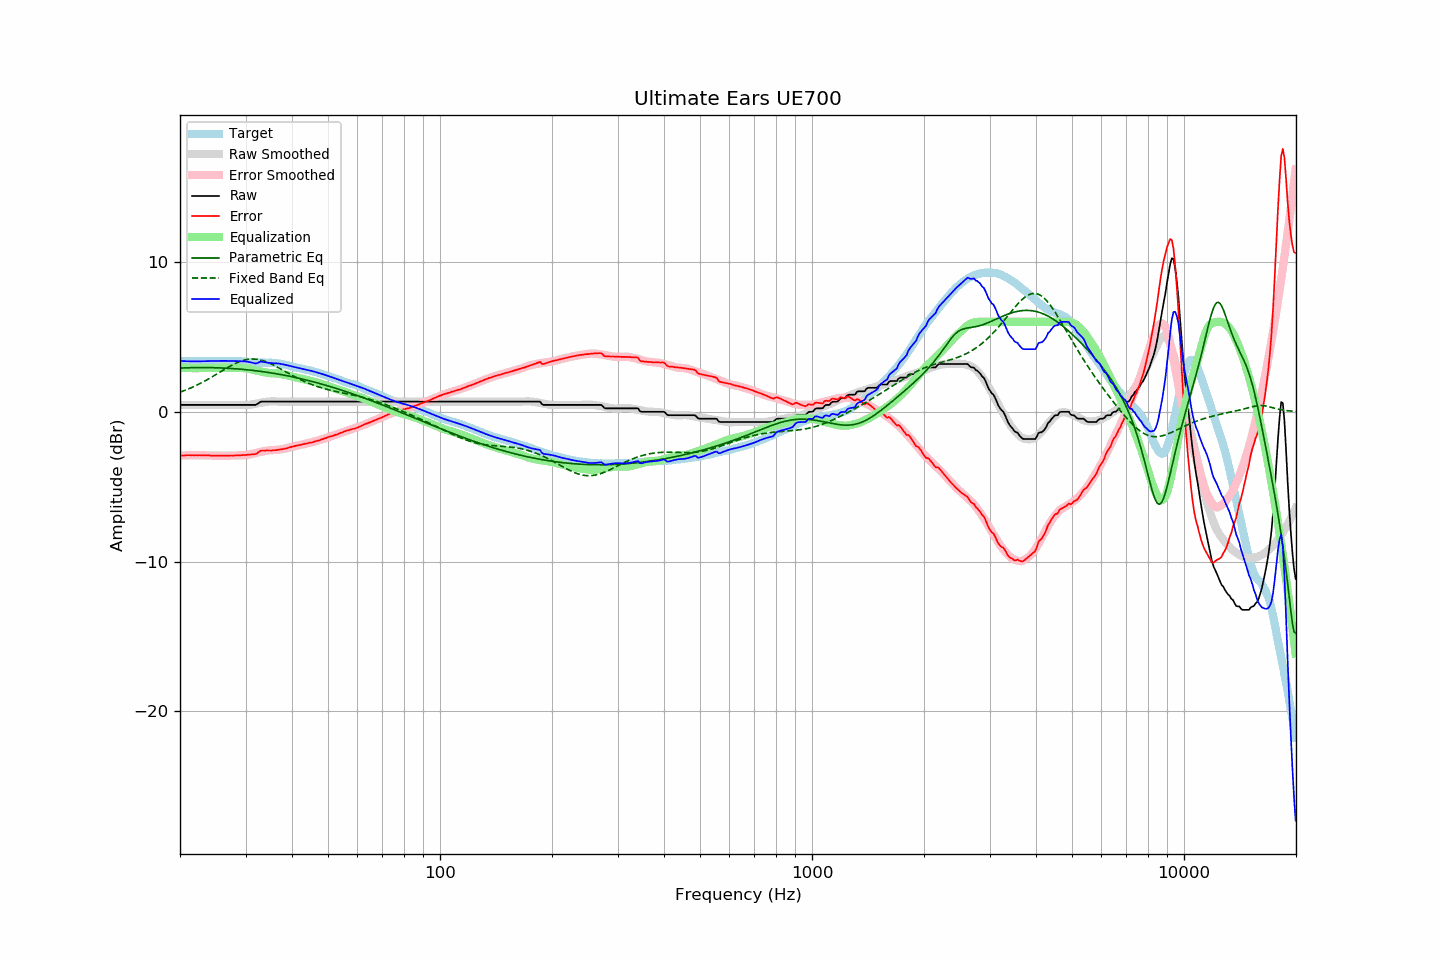

Values plotted in this chart, from the file beside it:
frequency, raw, error, smoothed, error_smoothed, equalization, parametric_eq, fixed_band_eq, equalized_raw, equalized_smoothed, target
20.00, 0.45, -2.94, 0.45, -2.93, 2.93, 2.91, 1.30, 3.39, 3.39, 3.39
20.20, 0.45, -2.93, 0.45, -2.93, 2.93, 2.92, 1.34, 3.38, 3.38, 3.38
20.40, 0.45, -2.93, 0.45, -2.92, 2.92, 2.92, 1.38, 3.38, 3.38, 3.38
20.61, 0.45, -2.92, 0.45, -2.92, 2.92, 2.93, 1.42, 3.37, 3.37, 3.38
20.81, 0.45, -2.90, 0.45, -2.91, 2.91, 2.93, 1.46, 3.37, 3.37, 3.36
21.02, 0.45, -2.90, 0.45, -2.91, 2.91, 2.93, 1.51, 3.37, 3.37, 3.36
21.23, 0.45, -2.90, 0.45, -2.91, 2.91, 2.93, 1.55, 3.36, 3.36, 3.36
21.44, 0.45, -2.91, 0.45, -2.91, 2.91, 2.94, 1.60, 3.36, 3.36, 3.37
21.66, 0.45, -2.90, 0.45, -2.91, 2.91, 2.94, 1.65, 3.36, 3.36, 3.36
21.87, 0.45, -2.91, 0.45, -2.91, 2.91, 2.94, 1.70, 3.36, 3.36, 3.37
22.09, 0.45, -2.90, 0.45, -2.91, 2.91, 2.94, 1.75, 3.36, 3.36, 3.36
22.31, 0.45, -2.91, 0.45, -2.91, 2.91, 2.94, 1.80, 3.36, 3.36, 3.37
22.54, 0.45, -2.90, 0.45, -2.91, 2.91, 2.94, 1.85, 3.36, 3.36, 3.36
22.76, 0.45, -2.91, 0.45, -2.91, 2.91, 2.94, 1.91, 3.36, 3.36, 3.36
22.99, 0.45, -2.91, 0.45, -2.91, 2.91, 2.94, 1.96, 3.37, 3.37, 3.36
23.22, 0.45, -2.91, 0.45, -2.92, 2.92, 2.94, 2.02, 3.37, 3.37, 3.36
23.45, 0.45, -2.92, 0.45, -2.92, 2.92, 2.94, 2.08, 3.37, 3.37, 3.37
23.69, 0.45, -2.92, 0.45, -2.92, 2.92, 2.94, 2.14, 3.37, 3.37, 3.37
23.92, 0.45, -2.92, 0.45, -2.92, 2.92, 2.94, 2.20, 3.38, 3.38, 3.37
24.16, 0.45, -2.93, 0.45, -2.93, 2.93, 2.94, 2.26, 3.38, 3.38, 3.38
24.40, 0.45, -2.94, 0.45, -2.93, 2.93, 2.94, 2.33, 3.38, 3.38, 3.39
24.65, 0.45, -2.94, 0.45, -2.93, 2.93, 2.94, 2.39, 3.39, 3.39, 3.39
24.89, 0.45, -2.93, 0.45, -2.93, 2.93, 2.93, 2.46, 3.39, 3.39, 3.39
25.14, 0.45, -2.93, 0.45, -2.94, 2.94, 2.93, 2.52, 3.39, 3.39, 3.39
25.39, 0.45, -2.94, 0.45, -2.94, 2.94, 2.93, 2.59, 3.39, 3.39, 3.40
25.65, 0.45, -2.94, 0.45, -2.94, 2.94, 2.92, 2.65, 3.39, 3.39, 3.40
25.91, 0.45, -2.93, 0.45, -2.94, 2.94, 2.92, 2.72, 3.39, 3.39, 3.39
26.16, 0.45, -2.94, 0.45, -2.94, 2.94, 2.91, 2.78, 3.39, 3.39, 3.39
26.43, 0.45, -2.94, 0.45, -2.94, 2.94, 2.91, 2.84, 3.39, 3.39, 3.39
26.69, 0.45, -2.94, 0.45, -2.94, 2.94, 2.90, 2.91, 3.39, 3.39, 3.39
26.96, 0.45, -2.93, 0.45, -2.93, 2.93, 2.90, 2.97, 3.39, 3.39, 3.38
27.23, 0.45, -2.93, 0.45, -2.93, 2.93, 2.89, 3.03, 3.39, 3.39, 3.38
27.50, 0.45, -2.93, 0.45, -2.93, 2.93, 2.88, 3.09, 3.38, 3.38, 3.38
27.77, 0.45, -2.93, 0.45, -2.93, 2.93, 2.88, 3.14, 3.38, 3.38, 3.39
28.05, 0.45, -2.92, 0.45, -2.92, 2.92, 2.87, 3.20, 3.38, 3.38, 3.38
28.33, 0.45, -2.92, 0.45, -2.92, 2.92, 2.86, 3.25, 3.37, 3.37, 3.38
28.62, 0.45, -2.91, 0.45, -2.92, 2.92, 2.85, 3.30, 3.37, 3.37, 3.36
28.90, 0.45, -2.92, 0.45, -2.91, 2.91, 2.84, 3.34, 3.37, 3.36, 3.37
29.19, 0.45, -2.91, 0.45, -2.91, 2.91, 2.83, 3.38, 3.37, 3.36, 3.36
29.48, 0.45, -2.90, 0.44, -2.91, 2.91, 2.82, 3.41, 3.37, 3.35, 3.35
29.78, 0.45, -2.89, 0.44, -2.91, 2.91, 2.81, 3.44, 3.36, 3.34, 3.35
30.08, 0.45, -2.89, 0.44, -2.90, 2.90, 2.80, 3.47, 3.35, 3.34, 3.35
30.38, 0.45, -2.87, 0.45, -2.88, 2.88, 2.79, 3.49, 3.34, 3.33, 3.33
30.68, 0.45, -2.87, 0.46, -2.86, 2.86, 2.78, 3.50, 3.32, 3.32, 3.32
30.99, 0.45, -2.86, 0.47, -2.84, 2.84, 2.77, 3.51, 3.29, 3.31, 3.31
31.30, 0.45, -2.85, 0.49, -2.82, 2.82, 2.76, 3.52, 3.27, 3.30, 3.30
31.61, 0.45, -2.84, 0.51, -2.79, 2.79, 2.75, 3.51, 3.24, 3.30, 3.30
31.93, 0.45, -2.82, 0.53, -2.76, 2.76, 2.73, 3.51, 3.22, 3.29, 3.28
32.24, 0.50, -2.78, 0.55, -2.74, 2.74, 2.72, 3.49, 3.24, 3.28, 3.28
32.57, 0.58, -2.69, 0.57, -2.71, 2.71, 2.71, 3.47, 3.29, 3.28, 3.27
32.89, 0.65, -2.62, 0.59, -2.69, 2.69, 2.69, 3.45, 3.34, 3.28, 3.27
33.22, 0.67, -2.59, 0.61, -2.66, 2.66, 2.68, 3.42, 3.34, 3.27, 3.27
33.55, 0.67, -2.59, 0.63, -2.64, 2.64, 2.66, 3.39, 3.31, 3.27, 3.26
33.89, 0.67, -2.60, 0.65, -2.62, 2.62, 2.65, 3.35, 3.30, 3.27, 3.27
34.23, 0.67, -2.59, 0.66, -2.60, 2.60, 2.63, 3.31, 3.28, 3.27, 3.26
34.57, 0.67, -2.59, 0.67, -2.59, 2.59, 2.62, 3.27, 3.26, 3.26, 3.27
34.92, 0.67, -2.59, 0.68, -2.58, 2.58, 2.60, 3.22, 3.25, 3.26, 3.26
35.27, 0.67, -2.60, 0.69, -2.57, 2.57, 2.58, 3.17, 3.24, 3.26, 3.27
35.62, 0.67, -2.57, 0.69, -2.56, 2.56, 2.57, 3.12, 3.23, 3.25, 3.25
35.97, 0.67, -2.57, 0.69, -2.56, 2.56, 2.55, 3.06, 3.23, 3.24, 3.24
... 635 more rows
